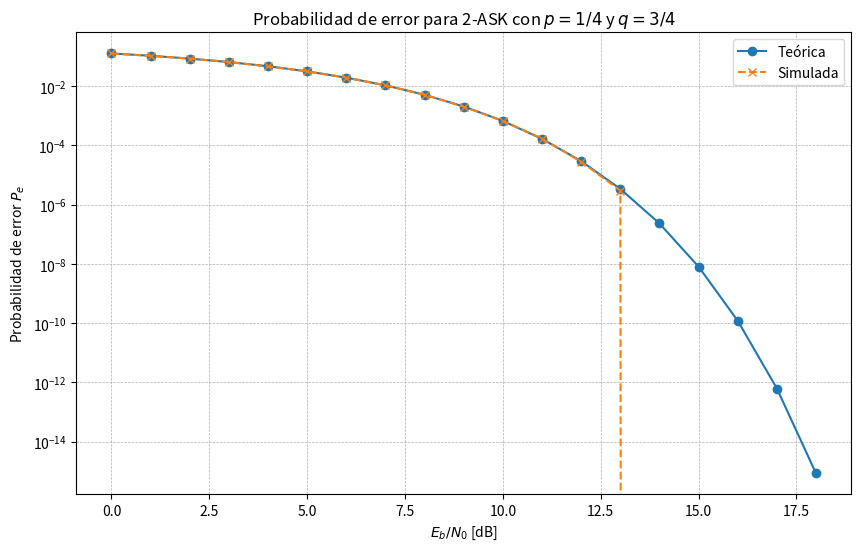

Source code (Python):
import numpy as np
import matplotlib.pyplot as plt
from scipy.special import erfc

# Parámetros
p = 1/4
q = 1 - p
M = 2  # 2-ASK
EbN0_dB = np.arange(0, 19, 1)  # Eb/N0 en dB
EbN0 = 10**(EbN0_dB / 10)  # Eb/N0 lineal
N = int(1e6)  # Número de símbolos simulados
Eb = 1
# Amplitudes de los símbolos
s0 = 0
s1 = np.sqrt(2*Eb)
# Probabilidad de error teórica
Pe_teorica = []
for ebn0 in EbN0:
    sigma = np.sqrt(Eb / (2 * ebn0))
    T = ((sigma**2) * np.log(p / q) + Eb)/np.sqrt(2*Eb)
    Pe = (p * 0.5 * erfc((T - s0) / (np.sqrt(2) * sigma)) +
          q * 0.5 * erfc((s1 - T) / (np.sqrt(2) * sigma)))
    Pe_teorica.append(Pe)

# Simulación Monte Carlo
Pe_simulada = []
for ebn0 in EbN0:
    sigma = np.sqrt(Eb / (2 * ebn0))
    ruido = np.random.normal(0, sigma, N)
    enviados = np.random.choice([s0, s1], size=N, p=[p, q])
    #elije N veces cual enviar entre s0 y s1 según cual es mas probable

    recibidos = enviados + ruido
    T = ((sigma ** 2) * np.log(p / q) + Eb) / np.sqrt(2 * Eb)
    decisiones = np.where(recibidos >= T, s1, s0)
    errores = (decisiones != enviados).sum()
    Pe_simulada.append(errores / N) #Divido porque promedio la cant de errores para obtener la Pe


# Graficar resultados
plt.figure(figsize=(10, 6))
plt.semilogy(EbN0_dB, Pe_teorica, label="Teórica", linestyle='-', marker='o')
plt.semilogy(EbN0_dB, Pe_simulada, label="Simulada", linestyle='--', marker='x')
plt.xlabel(r"$E_b/N_0$ [dB]")
plt.ylabel(r"Probabilidad de error $P_e$")
plt.title(r"Probabilidad de error para 2-ASK con $p=1/4$ y $q=3/4$")
plt.legend()
plt.grid(True, which='both', linestyle='--', linewidth=0.5)
plt.show()
